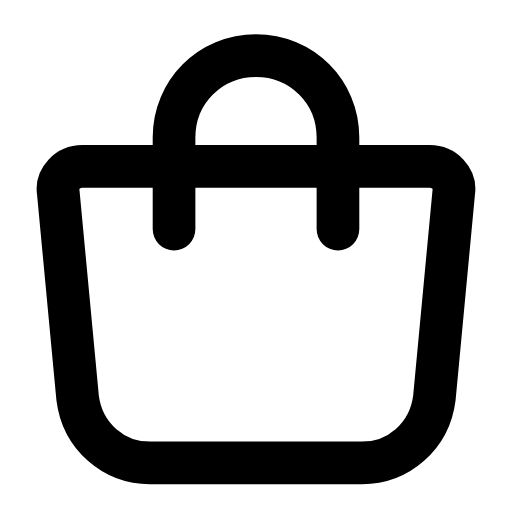
t = 0.00 s
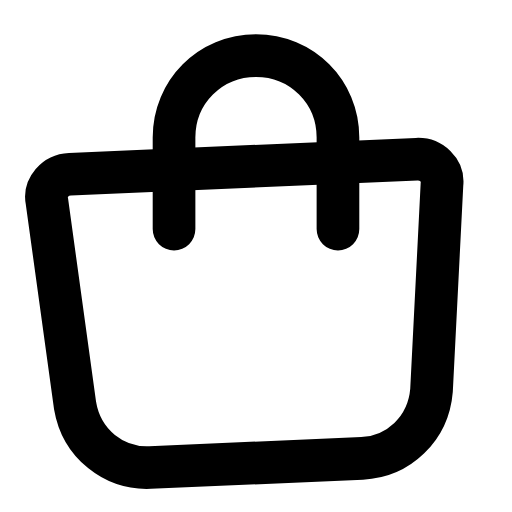
t = 0.28 s
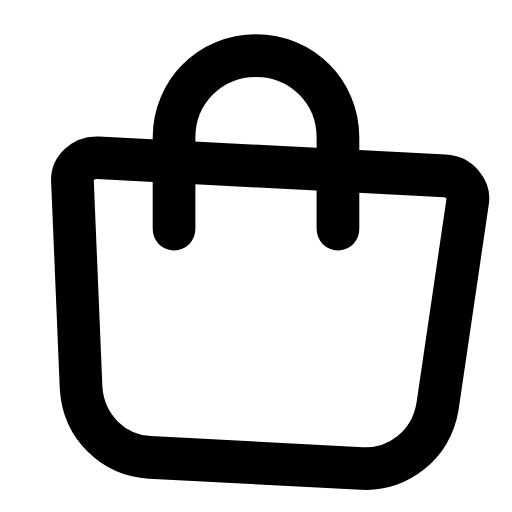
t = 0.56 s
t = 0.83 s: frame unchanged from t = 0.00 s, image omitted
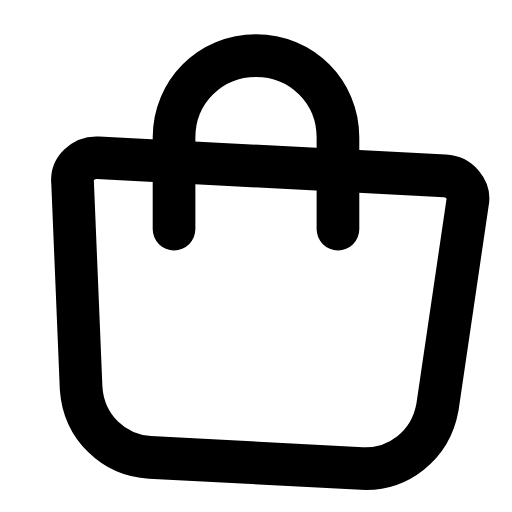
t = 1.12 s
t = 1.42 s: frame unchanged from t = 0.00 s, image omitted

The animated SVG that drew these frames (rendered in a browser with its animation timeline set to each time). Animation: 1 SMIL element (animateTransform=1); one cycle of 1.70 s, repeats indefinitely.

<svg xmlns="http://www.w3.org/2000/svg" width="24" height="24" viewBox="0 0 24 24" fill="none"><g transform="translate(-1.56 -2.142) scale(1.13)"><g><animateTransform attributeName="transform" type="rotate" values="0 12 21;0 12 21;-3 12 21;3 12 21;0 12 21;0 12 21;3 12 21;-3 12 21;0 12 21;0 12 21;0 12 21" keyTimes="0;0.135;0.2475;0.36;0.45;0.6;0.66;0.735;0.81;0.9;1" dur="1.7s" repeatCount="indefinite" calcMode="spline" keySplines="0.16 1 0.3 1;0.16 1 0.3 1;0.16 1 0.3 1;0.16 1 0.3 1;0.16 1 0.3 1;0.16 1 0.3 1;0.16 1 0.3 1;0.16 1 0.3 1;0.16 1 0.3 1;0.16 1 0.3 1"/><path stroke="currentColor" stroke-width="1.77" stroke-linecap="round" stroke-linejoin="round" fill="none" d="M4.8 8.8L19.2 8.8C19.8 8.8 20.3 9.3 20.2 9.9L19.4 18.4C19.2 20 17.9 21.1 16.4 21.1L7.6 21.1C6.1 21.1 4.8 20 4.6 18.4L3.8 9.9C3.7 9.3 4.2 8.8 4.8 8.8Z"></path></g><path stroke="currentColor" stroke-width="1.77" stroke-linecap="round" stroke-linejoin="round" fill="none" d="M8.6 11.4L8.6 7.6C8.6 5.7 10.1 4.2 12 4.2C13.9 4.2 15.4 5.7 15.4 7.6L15.4 11.4"></path></g></svg>
